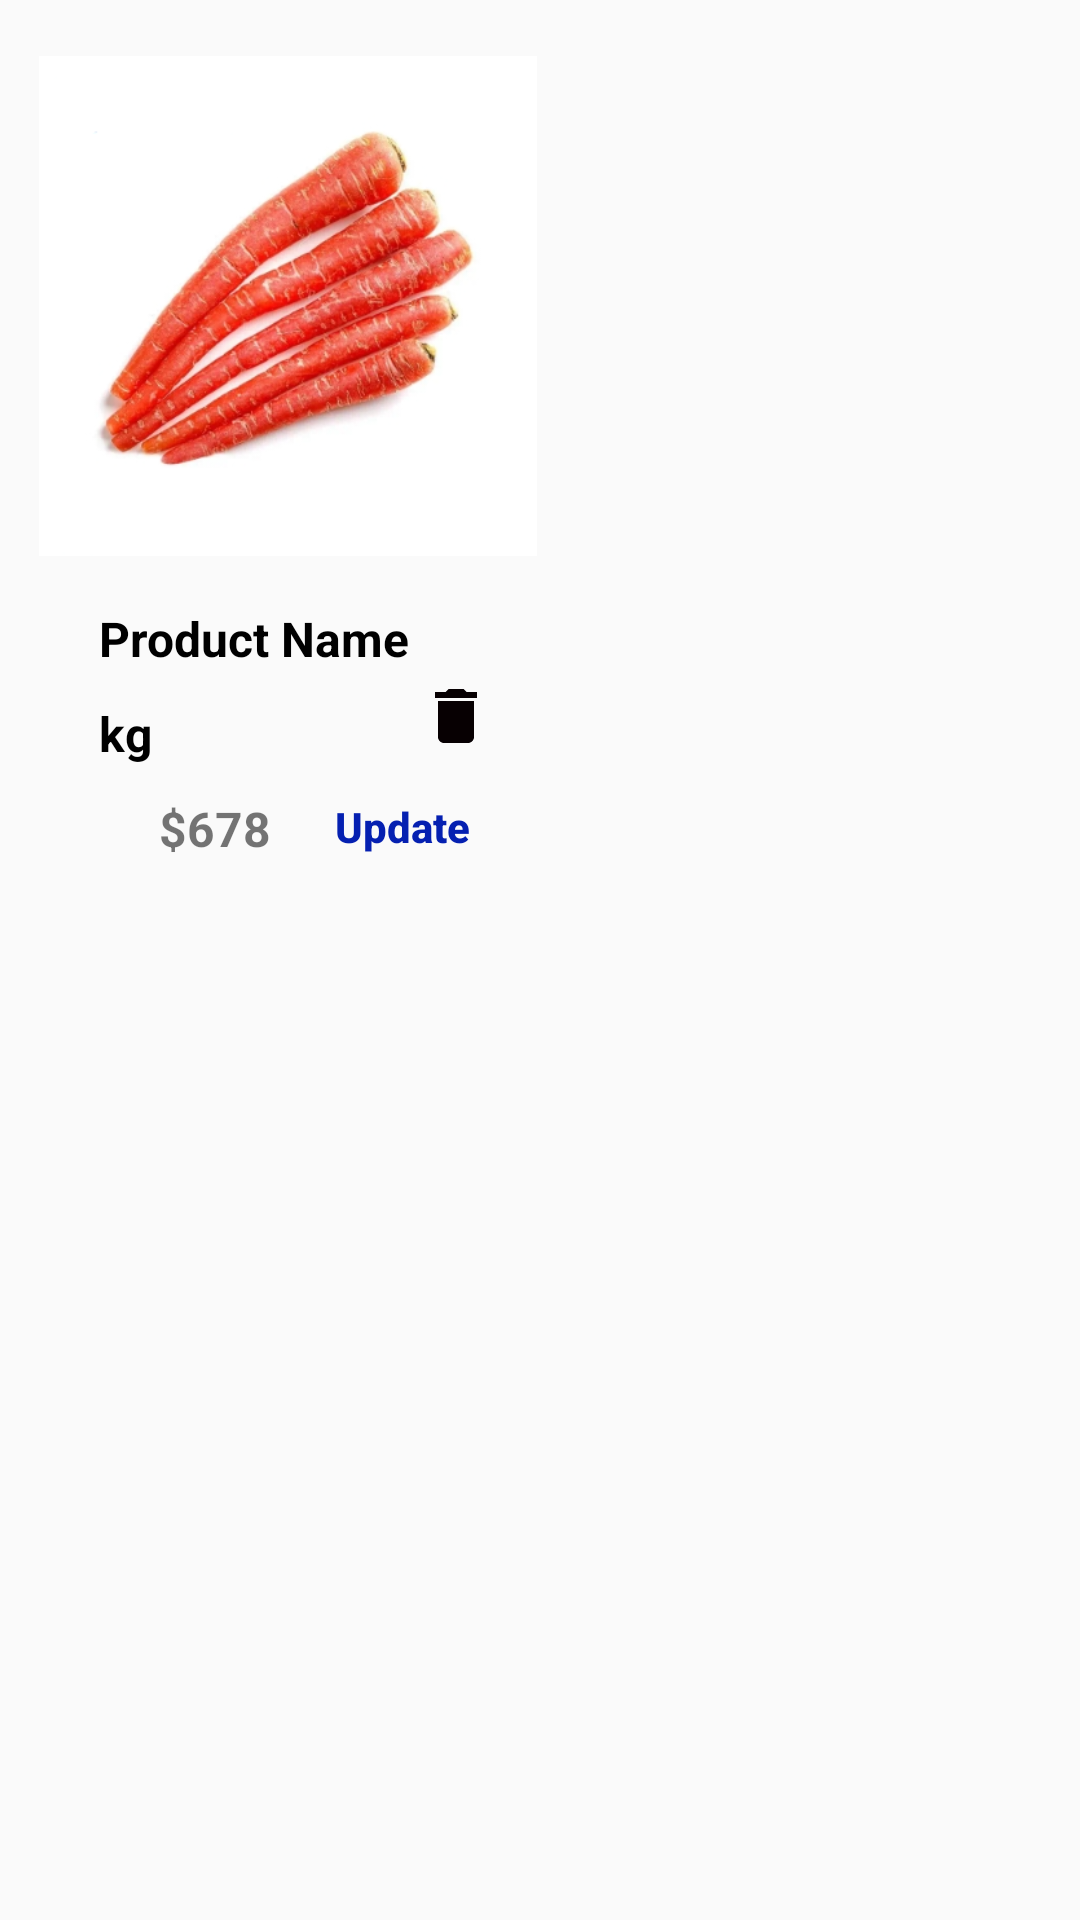

Android layout source for this screen:
<!-- AndroidManifest.xml: application theme Theme.ShopRezaAddmi -->
<!-- res/layout/text_view_breackfast.xml -->
<?xml version="1.0" encoding="utf-8"?>
<androidx.constraintlayout.widget.ConstraintLayout
    xmlns:android="http://schemas.android.com/apk/res/android"
    android:layout_width="match_parent"
    android:layout_height="match_parent"
    xmlns:app="http://schemas.android.com/apk/res-auto">

    <androidx.constraintlayout.widget.ConstraintLayout
        android:layout_width="180dp"
        android:layout_height="wrap_content"
        android:layout_marginTop="5dp"
        android:padding="7dp"
        android:layout_marginStart="6dp"
        app:layout_constraintTop_toTopOf="parent"
        app:layout_constraintStart_toStartOf="parent"
        android:background="@drawable/corner____">

        <ImageView
            android:id="@+id/image_br"
            android:layout_width="match_parent"
            android:layout_height="180dp"
            android:src="@drawable/gajar1"
            app:layout_constraintTop_toTopOf="parent"/>
        <TextView
            android:id="@+id/te_name"
            android:layout_width="wrap_content"
            android:layout_height="wrap_content"
            android:text="Product Name"
            android:textStyle="bold"
            android:textColor="@color/black"
            android:textSize="16dp"
            android:layout_marginTop="10dp"
            android:layout_marginStart="20dp"
            app:layout_constraintStart_toStartOf="parent"
            app:layout_constraintTop_toBottomOf="@id/image_br"/>

        <TextView
            android:id="@+id/te_kg"
            android:layout_width="wrap_content"
            android:layout_height="wrap_content"
            android:text="kg"
            android:layout_marginTop="10dp"
            android:textStyle="bold"
            android:textColor="@color/black"
            android:textSize="16dp"
            android:layout_marginStart="20dp"
            app:layout_constraintStart_toStartOf="parent"
            app:layout_constraintTop_toBottomOf="@id/te_name"/>
        <ImageView
            android:id="@+id/im_fr"
            android:layout_width="20dp"
            android:layout_height="20dp"
            android:src="@drawable/rupi"
            android:layout_marginStart="20dp"
            android:layout_marginTop="11dp"
            app:layout_constraintStart_toStartOf="parent"
            app:layout_constraintTop_toBottomOf="@id/te_kg"/>


        <TextView
            android:id="@+id/te_price"
            android:layout_width="wrap_content"
            android:layout_height="wrap_content"
            android:text="$678"
            android:layout_marginTop="10dp"
            android:textStyle="bold"
            android:textSize="16dp"
            android:layout_marginStart="40dp"
            app:layout_constraintStart_toStartOf="parent"
            app:layout_constraintTop_toBottomOf="@id/te_kg"/>

        <ImageView
            android:id="@+id/bt_delete"
            android:layout_width="wrap_content"
            android:layout_height="wrap_content"
            android:layout_marginBottom="15dp"
            android:layout_marginEnd="15dp"
            app:layout_constraintBottom_toTopOf="@id/bt_update"
            app:layout_constraintEnd_toEndOf="parent"
            android:src="@drawable/delete"/>

        <Button
            android:id="@+id/bt_update"
            android:layout_width="50dp"
            android:layout_height="20dp"
            android:layout_marginTop="32dp"
            android:layout_marginEnd="20dp"
            android:background="?actionBarItemBackground"
            android:text="Update"
            android:textAllCaps="false"
            android:textColor="@color/blue"
            android:textStyle="bold"
            app:layout_constraintEnd_toEndOf="parent"
            app:layout_constraintTop_toTopOf="@id/te_kg" />

    </androidx.constraintlayout.widget.ConstraintLayout>


</androidx.constraintlayout.widget.ConstraintLayout>
<!-- resources referenced by this layout -->
<resources>
  <color name="black">#FF000000</color>
  <color name="blue">#0520B1</color>
  <!-- drawable delete (drawable) -->
  <vector android:height="24dp" android:tint="#070002"
      android:viewportHeight="24" android:viewportWidth="24"
      android:width="24dp" xmlns:android="http://schemas.android.com/apk/res/android">
      <path android:fillColor="@android:color/white" android:pathData="M6,19c0,1.1 0.9,2 2,2h8c1.1,0 2,-0.9 2,-2V7H6v12zM19,4h-3.5l-1,-1h-5l-1,1H5v2h14V4z"/>
  </vector>
  <!-- drawable gajar1: png bitmap (drawable, 127678 bytes) -->
  <style name="Theme.ShopRezaAddmi" parent="Theme.AppCompat.DayNight.NoActionBar">
          
          <item name="colorPrimary">@color/purple_500</item>
          <item name="colorPrimaryVariant">@color/purple_700</item>
          <item name="colorOnPrimary">@color/white</item>
          
          <item name="colorSecondary">@color/teal_200</item>
          <item name="colorSecondaryVariant">@color/teal_700</item>
          <item name="colorOnSecondary">@color/black</item>
          
          <item name="android:statusBarColor">@color/and</item>
          
      </style>
  <color name="purple_500">#FF6200EE</color>
  <color name="purple_700">#FF3700B3</color>
  <color name="white">#FFFFFFFF</color>
  <color name="teal_200">#FF03DAC5</color>
  <color name="teal_700">#FF018786</color>
  <color name="and">#F5ABC4</color>
</resources>
